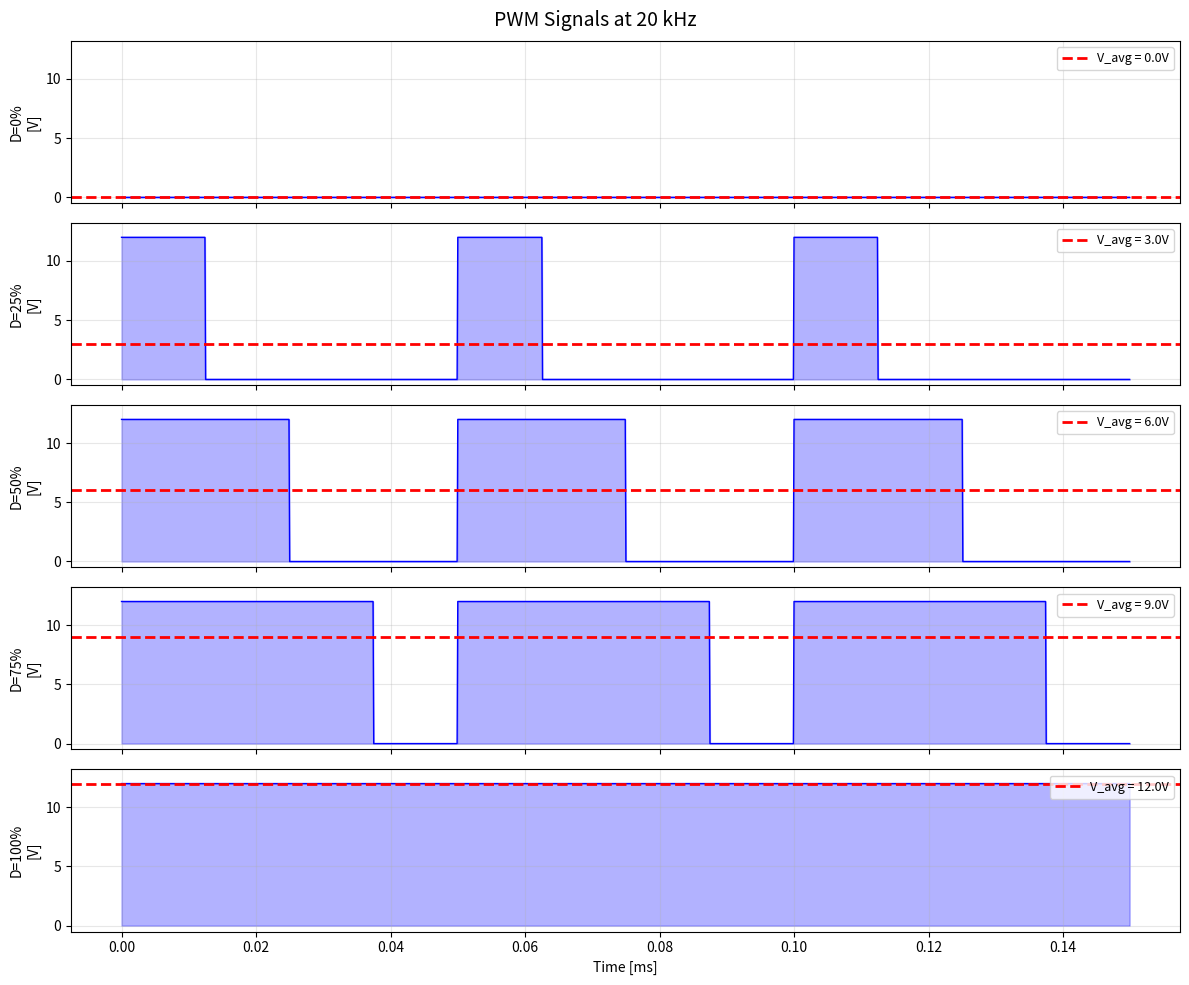
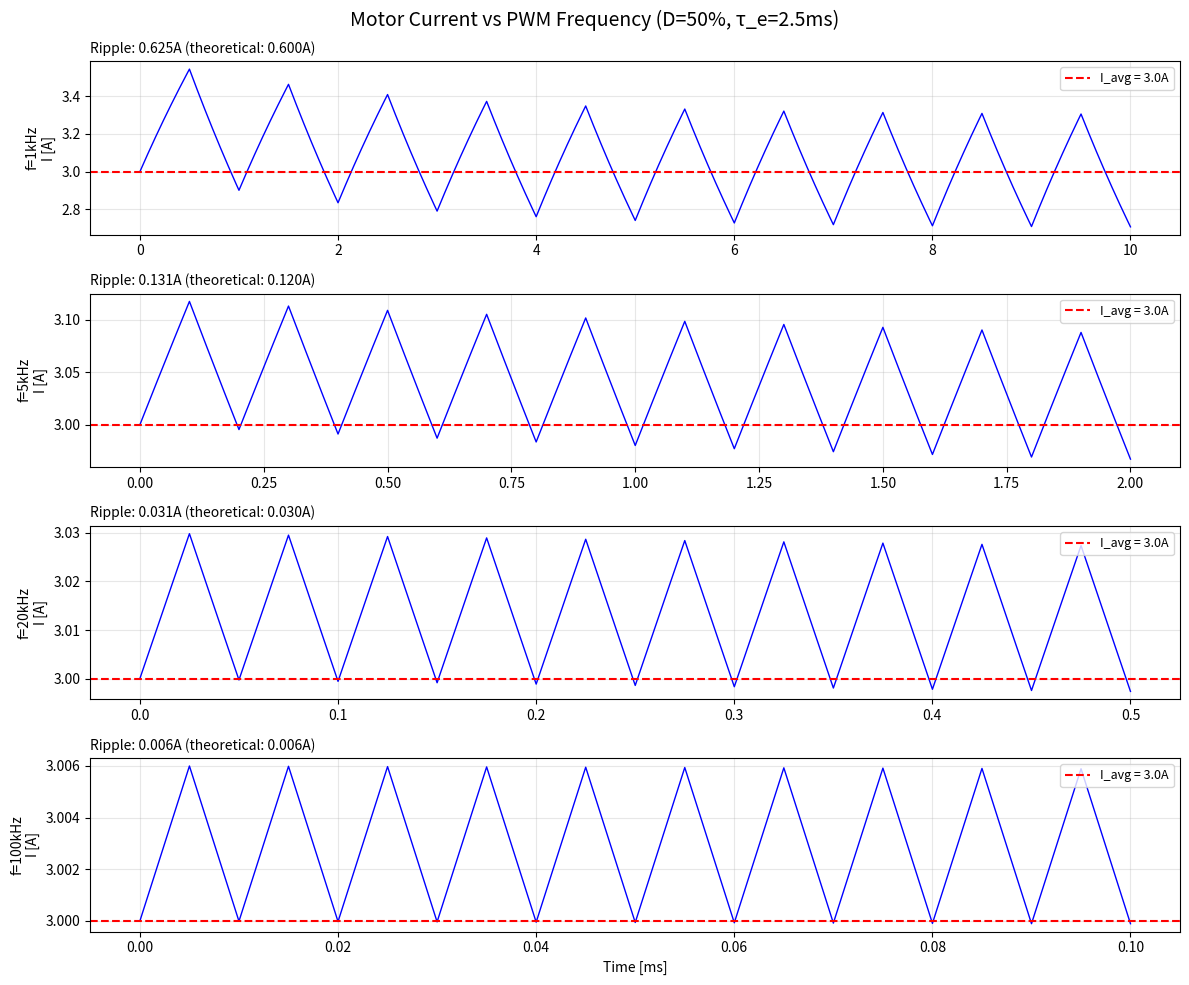
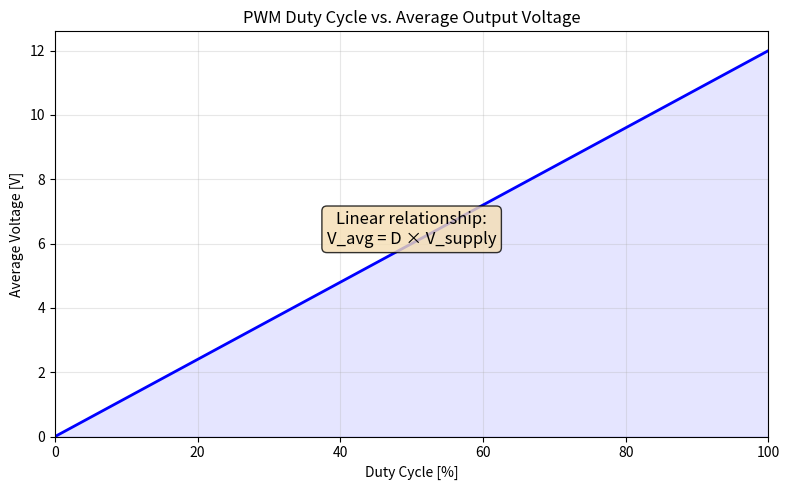

Reproduce these figures in Python, in order.
"""
PWM Control — Signal Generation and Motor Speed Simulation
===========================================================

Purpose:
    Demonstrate PWM signal generation at various duty cycles,
    show the relationship between duty cycle and average voltage,
    and illustrate the effect of PWM frequency on output ripple.

Equations:
    Average voltage: V_avg = D × V_supply
    Duty cycle: D = t_on / T_period
    
    For a motor with electrical time constant τ_e = L/R:
    Current ripple: ΔI ≈ V_supply × D × (1-D) / (f_PWM × L)

Expected Behavior:
    - Higher duty cycle → higher average voltage → faster motor
    - Higher PWM frequency → smoother current → less torque ripple
    - PWM frequency must be >> motor electrical time constant
"""

import numpy as np
import matplotlib.pyplot as plt


# =============================================================================
# Parameters
# =============================================================================
V_supply = 12.0    # Supply voltage [V]
f_pwm = 20000      # PWM frequency [Hz] = 20 kHz (above audible range)
T_pwm = 1 / f_pwm  # PWM period [s]


# =============================================================================
# Part 1: PWM Signals at Different Duty Cycles
# =============================================================================
duty_cycles = [0.0, 0.25, 0.50, 0.75, 1.0]
n_periods = 3       # Show 3 PWM periods
dt = T_pwm / 500    # Time resolution
t = np.arange(0, n_periods * T_pwm, dt)

fig1, axes = plt.subplots(len(duty_cycles), 1, figsize=(12, 10), sharex=True)
fig1.suptitle(f'PWM Signals at {f_pwm/1000:.0f} kHz', fontsize=14)

for i, D in enumerate(duty_cycles):
    # Generate PWM signal
    t_in_period = t % T_pwm
    pwm_signal = np.where(t_in_period < D * T_pwm, V_supply, 0)
    
    # Average voltage
    V_avg = D * V_supply
    
    axes[i].fill_between(t * 1e3, pwm_signal, alpha=0.3, color='blue')
    axes[i].plot(t * 1e3, pwm_signal, 'b-', linewidth=1)
    axes[i].axhline(y=V_avg, color='r', linestyle='--', linewidth=2,
                     label=f'V_avg = {V_avg:.1f}V')
    axes[i].set_ylabel(f'D={D:.0%}\n[V]')
    axes[i].set_ylim(-0.5, V_supply * 1.1)
    axes[i].legend(loc='upper right', fontsize=9)
    axes[i].grid(True, alpha=0.3)

axes[-1].set_xlabel('Time [ms]')
plt.tight_layout()
plt.savefig('pwm-signals.png', dpi=150, bbox_inches='tight')
plt.show()


# =============================================================================
# Part 2: Effect of PWM Frequency on Current Ripple
# =============================================================================
# Simulate motor current with different PWM frequencies
# Motor model: L * dI/dt + R*I = V_pwm(t) - Kb*ω
# Simplified: just R-L circuit with V_pwm input

R_motor = 2.0      # Motor resistance [Ω]
L_motor = 5e-3     # Motor inductance [H] = 5 mH
tau_e = L_motor / R_motor  # Electrical time constant = 2.5 ms

D_test = 0.5       # 50% duty cycle
V_avg = D_test * V_supply  # Average voltage = 6V
I_avg = V_avg / R_motor    # Average current = 3A (no back-EMF for simplicity)

frequencies = [1000, 5000, 20000, 100000]  # 1kHz to 100kHz
fig2, axes2 = plt.subplots(len(frequencies), 1, figsize=(12, 10), sharex=False)
fig2.suptitle(f'Motor Current vs PWM Frequency (D={D_test:.0%}, τ_e={tau_e*1e3:.1f}ms)',
              fontsize=14)

for idx, f in enumerate(frequencies):
    T = 1 / f
    # Simulate 10 periods
    t_sim = np.linspace(0, 10 * T, 10000)
    dt_sim = t_sim[1] - t_sim[0]
    
    # PWM voltage signal
    t_in_period = t_sim % T
    V_pwm = np.where(t_in_period < D_test * T, V_supply, 0)
    
    # Simulate R-L circuit: L*dI/dt = V - R*I
    I = np.zeros_like(t_sim)
    I[0] = I_avg  # Start near steady state
    
    for k in range(len(t_sim) - 1):
        dIdt = (V_pwm[k] - R_motor * I[k]) / L_motor
        I[k+1] = I[k] + dIdt * dt_sim
    
    # Current ripple (peak-to-peak in steady state, last 3 periods)
    I_ss = I[len(I)//2:]
    ripple = np.max(I_ss) - np.min(I_ss)
    
    # Theoretical ripple: ΔI = V_supply * D * (1-D) / (f * L)
    ripple_theory = V_supply * D_test * (1 - D_test) / (f * L_motor)
    
    axes2[idx].plot(t_sim * 1e3, I, 'b-', linewidth=1)
    axes2[idx].axhline(y=I_avg, color='r', linestyle='--',
                        label=f'I_avg = {I_avg:.1f}A')
    axes2[idx].set_ylabel(f'f={f/1000:.0f}kHz\nI [A]')
    axes2[idx].legend(loc='upper right', fontsize=9)
    axes2[idx].grid(True, alpha=0.3)
    axes2[idx].set_title(
        f'Ripple: {ripple:.3f}A (theoretical: {ripple_theory:.3f}A)',
        fontsize=10, loc='left')

axes2[-1].set_xlabel('Time [ms]')
plt.tight_layout()
plt.savefig('pwm-frequency-effect.png', dpi=150, bbox_inches='tight')
plt.show()


# =============================================================================
# Part 3: Duty Cycle vs Average Voltage / Speed
# =============================================================================
D_range = np.linspace(0, 1, 100)
V_avg_range = D_range * V_supply

fig3, ax3 = plt.subplots(figsize=(8, 5))
ax3.plot(D_range * 100, V_avg_range, 'b-', linewidth=2)
ax3.set_xlabel('Duty Cycle [%]')
ax3.set_ylabel('Average Voltage [V]')
ax3.set_title('PWM Duty Cycle vs. Average Output Voltage')
ax3.grid(True, alpha=0.3)
ax3.fill_between(D_range * 100, V_avg_range, alpha=0.1, color='blue')
ax3.set_xlim(0, 100)
ax3.set_ylim(0, V_supply * 1.05)

# Add annotations
ax3.annotate('Linear relationship:\nV_avg = D × V_supply',
             xy=(50, 6), fontsize=12, ha='center',
             bbox=dict(boxstyle='round', facecolor='wheat', alpha=0.8))

plt.tight_layout()
plt.savefig('pwm-duty-cycle.png', dpi=150, bbox_inches='tight')
plt.show()


# =============================================================================
# Summary
# =============================================================================
print("=" * 60)
print("PWM Control Summary")
print("=" * 60)
print(f"Supply voltage: {V_supply} V")
print(f"Motor parameters: R={R_motor}Ω, L={L_motor*1e3}mH, τ_e={tau_e*1e3}ms")
print(f"\nKey results:")
print(f"  V_avg = D × V_supply (linear relationship)")
print(f"  Current ripple ∝ 1/f_PWM (inversely proportional to frequency)")
print(f"  f_PWM should be >> 1/τ_e = {1/tau_e:.0f} Hz for smooth current")
print(f"\nPractical guidelines:")
print(f"  - Motor drives: f_PWM = 5-20 kHz (above audible)")
print(f"  - LED drivers: f_PWM > 1 kHz (no visible flicker)")
print(f"  - Power converters: f_PWM = 100kHz-2MHz (small components)")
